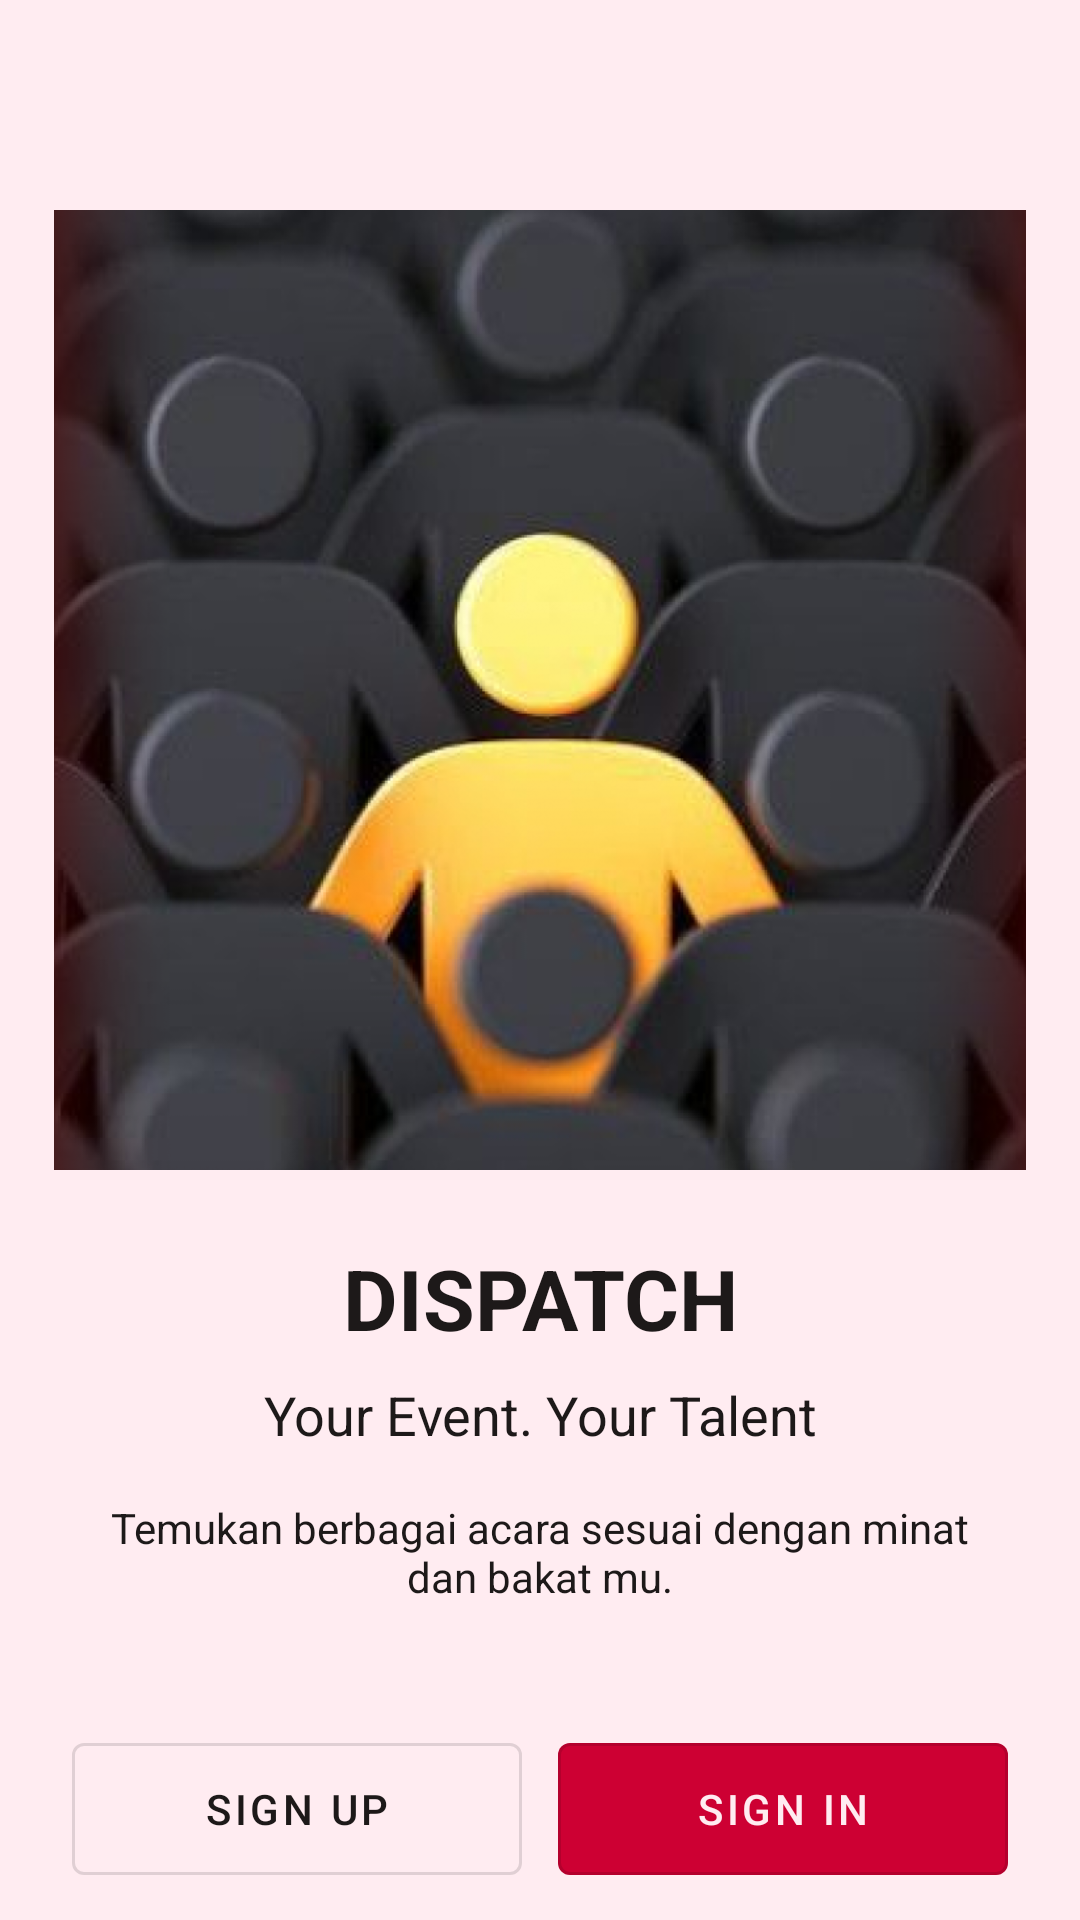

Write the Android layout XML for this screen, with the resource values it uses.
<!-- AndroidManifest.xml: application theme Theme.DispatchApp -->
<!-- res/layout/activity_onboarding.xml -->
<?xml version="1.0" encoding="utf-8"?>
<androidx.constraintlayout.widget.ConstraintLayout
    xmlns:android="http://schemas.android.com/apk/res/android"
    xmlns:app="http://schemas.android.com/apk/res-auto"
    xmlns:tools="http://schemas.android.com/tools"
    android:background="?attr/backgroundColor"
    android:id="@+id/main"
    android:layout_width="match_parent"
    android:layout_height="match_parent"
    tools:context=".Onboarding">

    <ImageView
        android:id="@+id/imageBanner"
        android:layout_width="0dp"
        android:layout_height="0dp"
        android:scaleType="centerCrop"
        android:src="@drawable/banner1"
        app:layout_constraintTop_toTopOf="parent"
        app:layout_constraintWidth_percent="0.9"
        app:layout_constraintHeight_percent="0.5"
        app:layout_constraintStart_toStartOf="parent"
        app:layout_constraintEnd_toEndOf="parent"
        android:layout_marginTop="70dp"
        />

    <LinearLayout
        android:id="@+id/contentLayout"
        android:layout_width="0dp"
        android:layout_height="wrap_content"
        android:orientation="vertical"
        android:padding="24dp"
        app:layout_constraintTop_toBottomOf="@id/imageBanner"
        app:layout_constraintStart_toStartOf="parent"
        app:layout_constraintEnd_toEndOf="parent">

        <TextView
            android:layout_width="match_parent"
            android:layout_height="wrap_content"
            android:text="DISPATCH"
            android:textStyle="bold"
            android:textSize="28sp"
            android:gravity="center"
            android:textColor="?android:attr/textColorPrimary"/>

        <TextView
            android:id="@+id/slogan"
            android:layout_width="match_parent"
            android:layout_height="wrap_content"
            android:text="Your Event. Your Talent"
            android:textSize="18sp"
            android:gravity="center"
            android:layout_marginTop="8dp"
            android:textColor="?android:attr/textColorPrimary"/>

        <TextView
            android:id="@+id/description"
            android:layout_width="match_parent"
            android:layout_height="wrap_content"
            android:text="Temukan berbagai acara sesuai dengan minat dan bakat mu."
            android:textSize="14sp"
            android:gravity="center"
            android:layout_marginTop="16dp"
            android:textColor="?android:attr/textColorPrimary"/>

        <LinearLayout
            android:layout_width="match_parent"
            android:layout_height="wrap_content"
            android:orientation="horizontal"
            android:layout_marginTop="40dp">

            <com.google.android.material.button.MaterialButton
                android:id="@+id/signup_btn"
                android:layout_width="0dp"
                android:layout_height="56dp"
                android:layout_weight="1"
                android:text="SIGN UP"
                android:textColor="?android:attr/textColorPrimary"
                android:textAllCaps="false"
                style="@style/Widget.MaterialComponents.Button.OutlinedButton"/>

            <com.google.android.material.button.MaterialButton
                android:id="@+id/signin_btn"
                android:layout_width="0dp"
                android:layout_height="56dp"
                android:layout_weight="1"
                android:layout_marginStart="12dp"
                android:text="SIGN IN"
                android:textAllCaps="false"
                app:backgroundTint="?attr/colorPrimaryVariant"
                android:textColor="?attr/backgroundColor"
                style="@style/Widget.MaterialComponents.Button.OutlinedButton"/>

        </LinearLayout>

    </LinearLayout>

</androidx.constraintlayout.widget.ConstraintLayout>
<!-- resources referenced by this layout -->
<resources>
  <!-- drawable banner1: png bitmap (drawable, 666484 bytes) -->
  <style name="Theme.DispatchApp" parent="Theme.MaterialComponents.DayNight.NoActionBar">
          
          <item name="colorPrimary">#CD0033</item>
          <item name="backgroundColor">@color/backgroundColorWhite</item>
          <item name="colorPrimaryVariant">#CD0033</item>
          <item name="colorOnPrimary">@color/white</item>
          
          <item name="colorSecondary">@color/teal_200</item>
          <item name="colorSecondaryVariant">@color/teal_700</item>
          <item name="colorOnSecondary">@color/black</item>
          
          <item name="android:statusBarColor">?attr/colorPrimaryVariant</item>
          
  
          <item name="android:textColorPrimary">@color/blackTextPrimary</item>
      </style>
  <color name="backgroundColorWhite">#FFECF1</color>
  <color name="white">#FFFFFFFF</color>
  <color name="teal_200">#FF03DAC5</color>
  <color name="teal_700">#FF018786</color>
  <color name="black">#FF000000</color>
  <color name="blackTextPrimary">#1D1919</color>
</resources>
